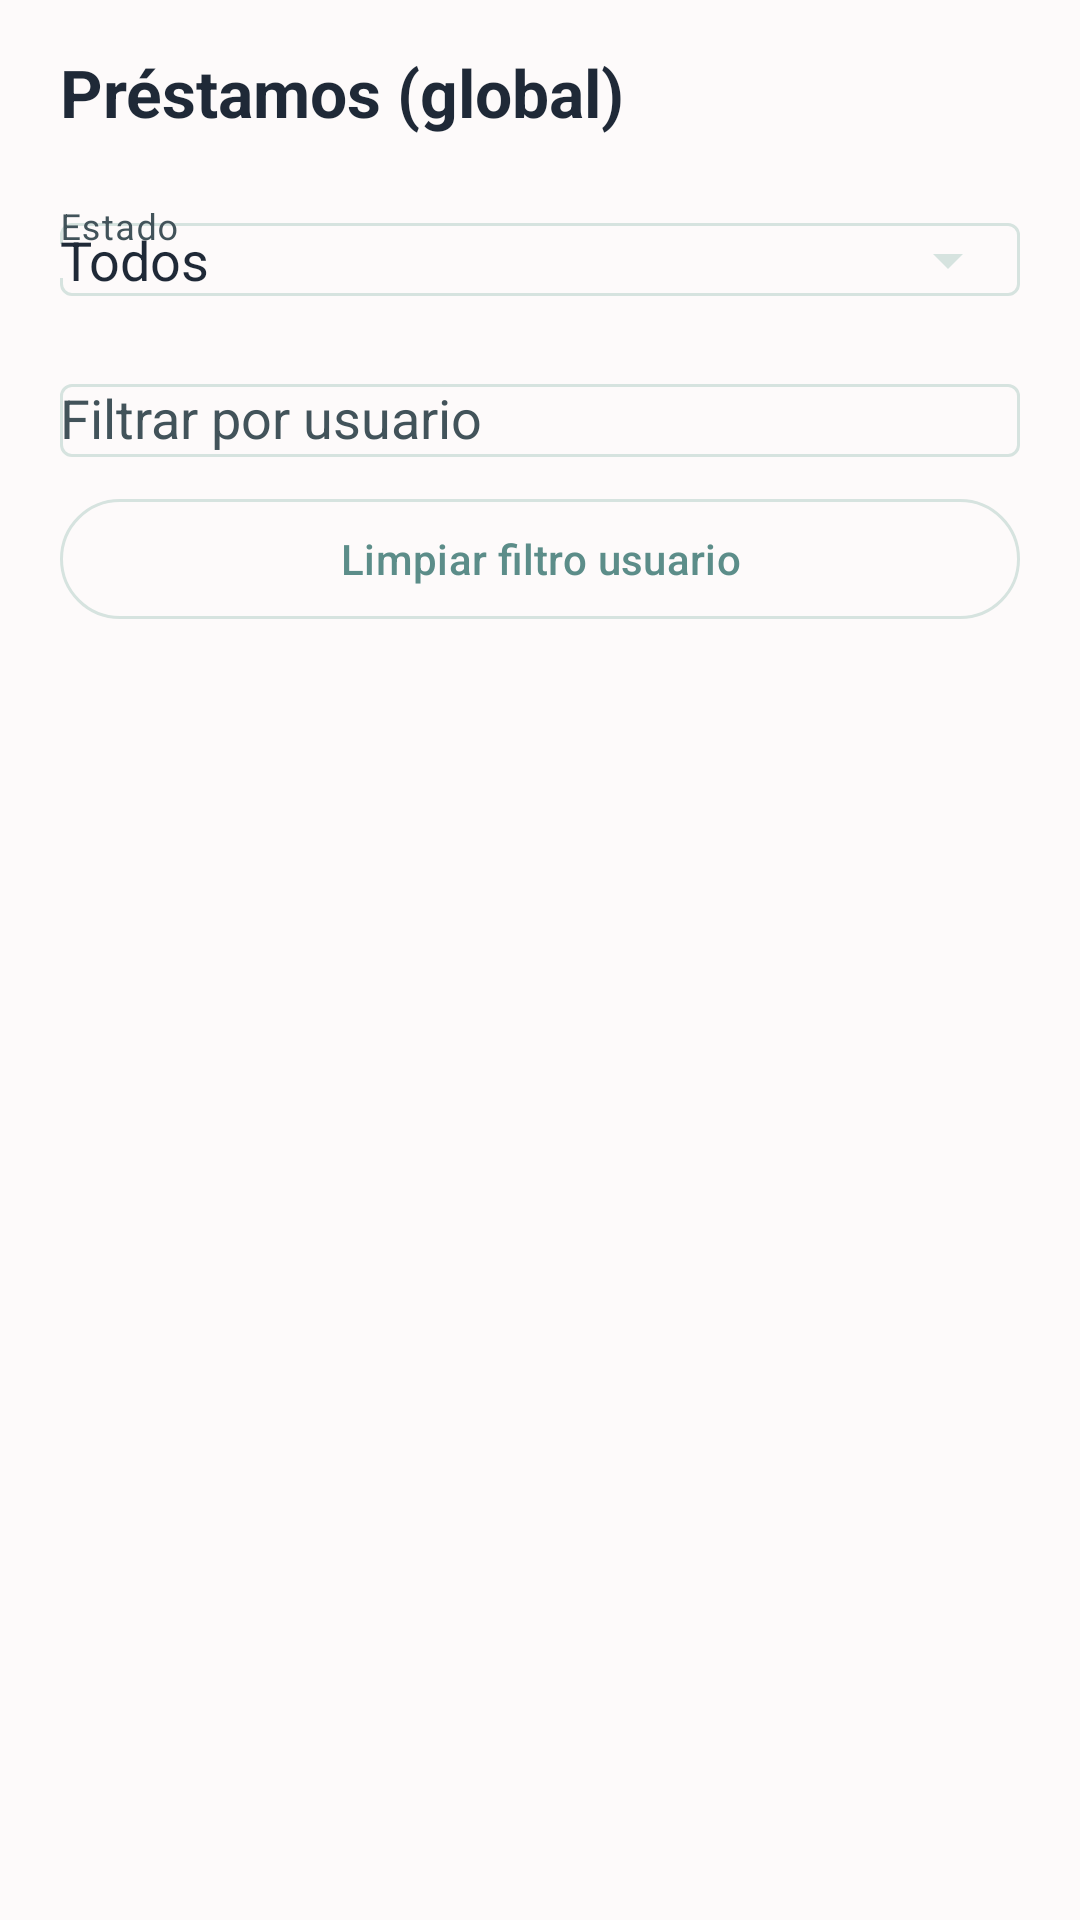

Produce the Android XML layout that renders to this screen, including the resource entries it uses.
<!-- AndroidManifest.xml: application theme Theme.BibliotecaApp -->
<!-- res/layout/activity_prestamo.xml -->
<?xml version="1.0" encoding="utf-8"?>
<LinearLayout xmlns:android="http://schemas.android.com/apk/res/android"
    xmlns:app="http://schemas.android.com/apk/res-auto"
    android:id="@+id/main"
    android:layout_width="match_parent"
    android:layout_height="match_parent"
    android:orientation="vertical"
    android:background="@color/background"
    android:paddingStart="20dp"
    android:paddingEnd="20dp"
    android:paddingTop="16dp"
    android:paddingBottom="16dp">

    
    <TextView
        android:id="@+id/tvTitle"
        android:layout_width="match_parent"
        android:layout_height="wrap_content"
        android:text="Préstamos (global)"
        android:textStyle="bold"
        android:textSize="22sp"
        android:textColor="@color/text_primary"
        android:layout_marginBottom="12dp" />

    <com.google.android.material.textfield.TextInputLayout
        android:id="@+id/tilEstado"
        style="@style/Widget.Material3.TextInputLayout.OutlinedBox"
        android:layout_width="match_parent"
        android:layout_height="wrap_content"
        android:hint="Estado"

        app:endIconMode="dropdown_menu"

        app:boxStrokeColor="@color/til_stroke_color"
        app:boxStrokeWidth="1dp"
        app:boxStrokeWidthFocused="2dp"

        app:hintTextColor="@color/til_stroke_color"
        app:endIconTint="@color/til_stroke_color">

        <com.google.android.material.textfield.MaterialAutoCompleteTextView
            android:id="@+id/actEstado"
            android:layout_width="match_parent"
            android:layout_height="wrap_content"
            android:inputType="none"
            android:focusable="true"
            android:focusableInTouchMode="true"
            android:clickable="true"
            android:text="Todos" />

    </com.google.android.material.textfield.TextInputLayout>

    
    <com.google.android.material.textfield.TextInputLayout
        android:id="@+id/tilUsuario"
        style="@style/Widget.Material3.TextInputLayout.OutlinedBox"
        android:layout_width="match_parent"
        android:layout_height="wrap_content"
        android:layout_marginTop="12dp"
        android:hint="Filtrar por usuario"
        app:endIconMode="clear_text">

        <com.google.android.material.textfield.MaterialAutoCompleteTextView
            android:id="@+id/actUsuarioFiltroPrestamos"
            android:layout_width="match_parent"
            android:layout_height="wrap_content"
            android:inputType="text"
            android:importantForAutofill="no"
            android:maxLines="1" />
    </com.google.android.material.textfield.TextInputLayout>

    
    <com.google.android.material.button.MaterialButton
        android:id="@+id/btnLimpiarFiltroPrestamos"
        style="@style/Widget.Material3.Button.OutlinedButton"
        android:layout_width="match_parent"
        android:layout_height="wrap_content"
        android:text="Limpiar filtro usuario"
        android:layout_marginTop="10dp" />

    
    <androidx.recyclerview.widget.RecyclerView
        android:id="@+id/rvPrestamos"
        android:layout_width="match_parent"
        android:layout_height="0dp"
        android:layout_weight="1"
        android:layout_marginTop="12dp"
        android:overScrollMode="never" />

</LinearLayout>
<!-- resources referenced by this layout -->
<resources>
  <color name="background">#FDFAFA</color>
  <color name="text_primary">#1F2937</color>
  <style name="Theme.BibliotecaApp" parent="Base.Theme.BibliotecaApp" />
  <style name="Base.Theme.BibliotecaApp" parent="Theme.Material3.DayNight.NoActionBar">
  
          
          <item name="colorPrimary">#5C8D89</item>
          <item name="colorOnPrimary">#FFFFFF</item>
  
          <item name="colorPrimaryContainer">#4A716E</item>
          <item name="colorOnPrimaryContainer">#FFFFFF</item>
  
          <item name="colorSecondary">#7FA9A4</item>
          <item name="colorOnSecondary">#1F2937</item>
  
          
          <item name="colorTertiary">#88B6B0</item>
          <item name="colorOnTertiary">#1F2937</item>
  
          
          <item name="android:colorBackground">#F8FAF9</item>
  
          
          <item name="colorSurface">#FFFFFF</item>
          <item name="colorOnSurface">#1F2937</item>
  
          
          <item name="colorSurfaceVariant">#EEF5F4</item>
          <item name="colorOnSurfaceVariant">#42535A</item>
  
          
          <item name="colorOutline">#D6E3DF</item>
  
          
          <item name="android:textColorPrimary">#1F2937</item>
  
      </style>
</resources>
